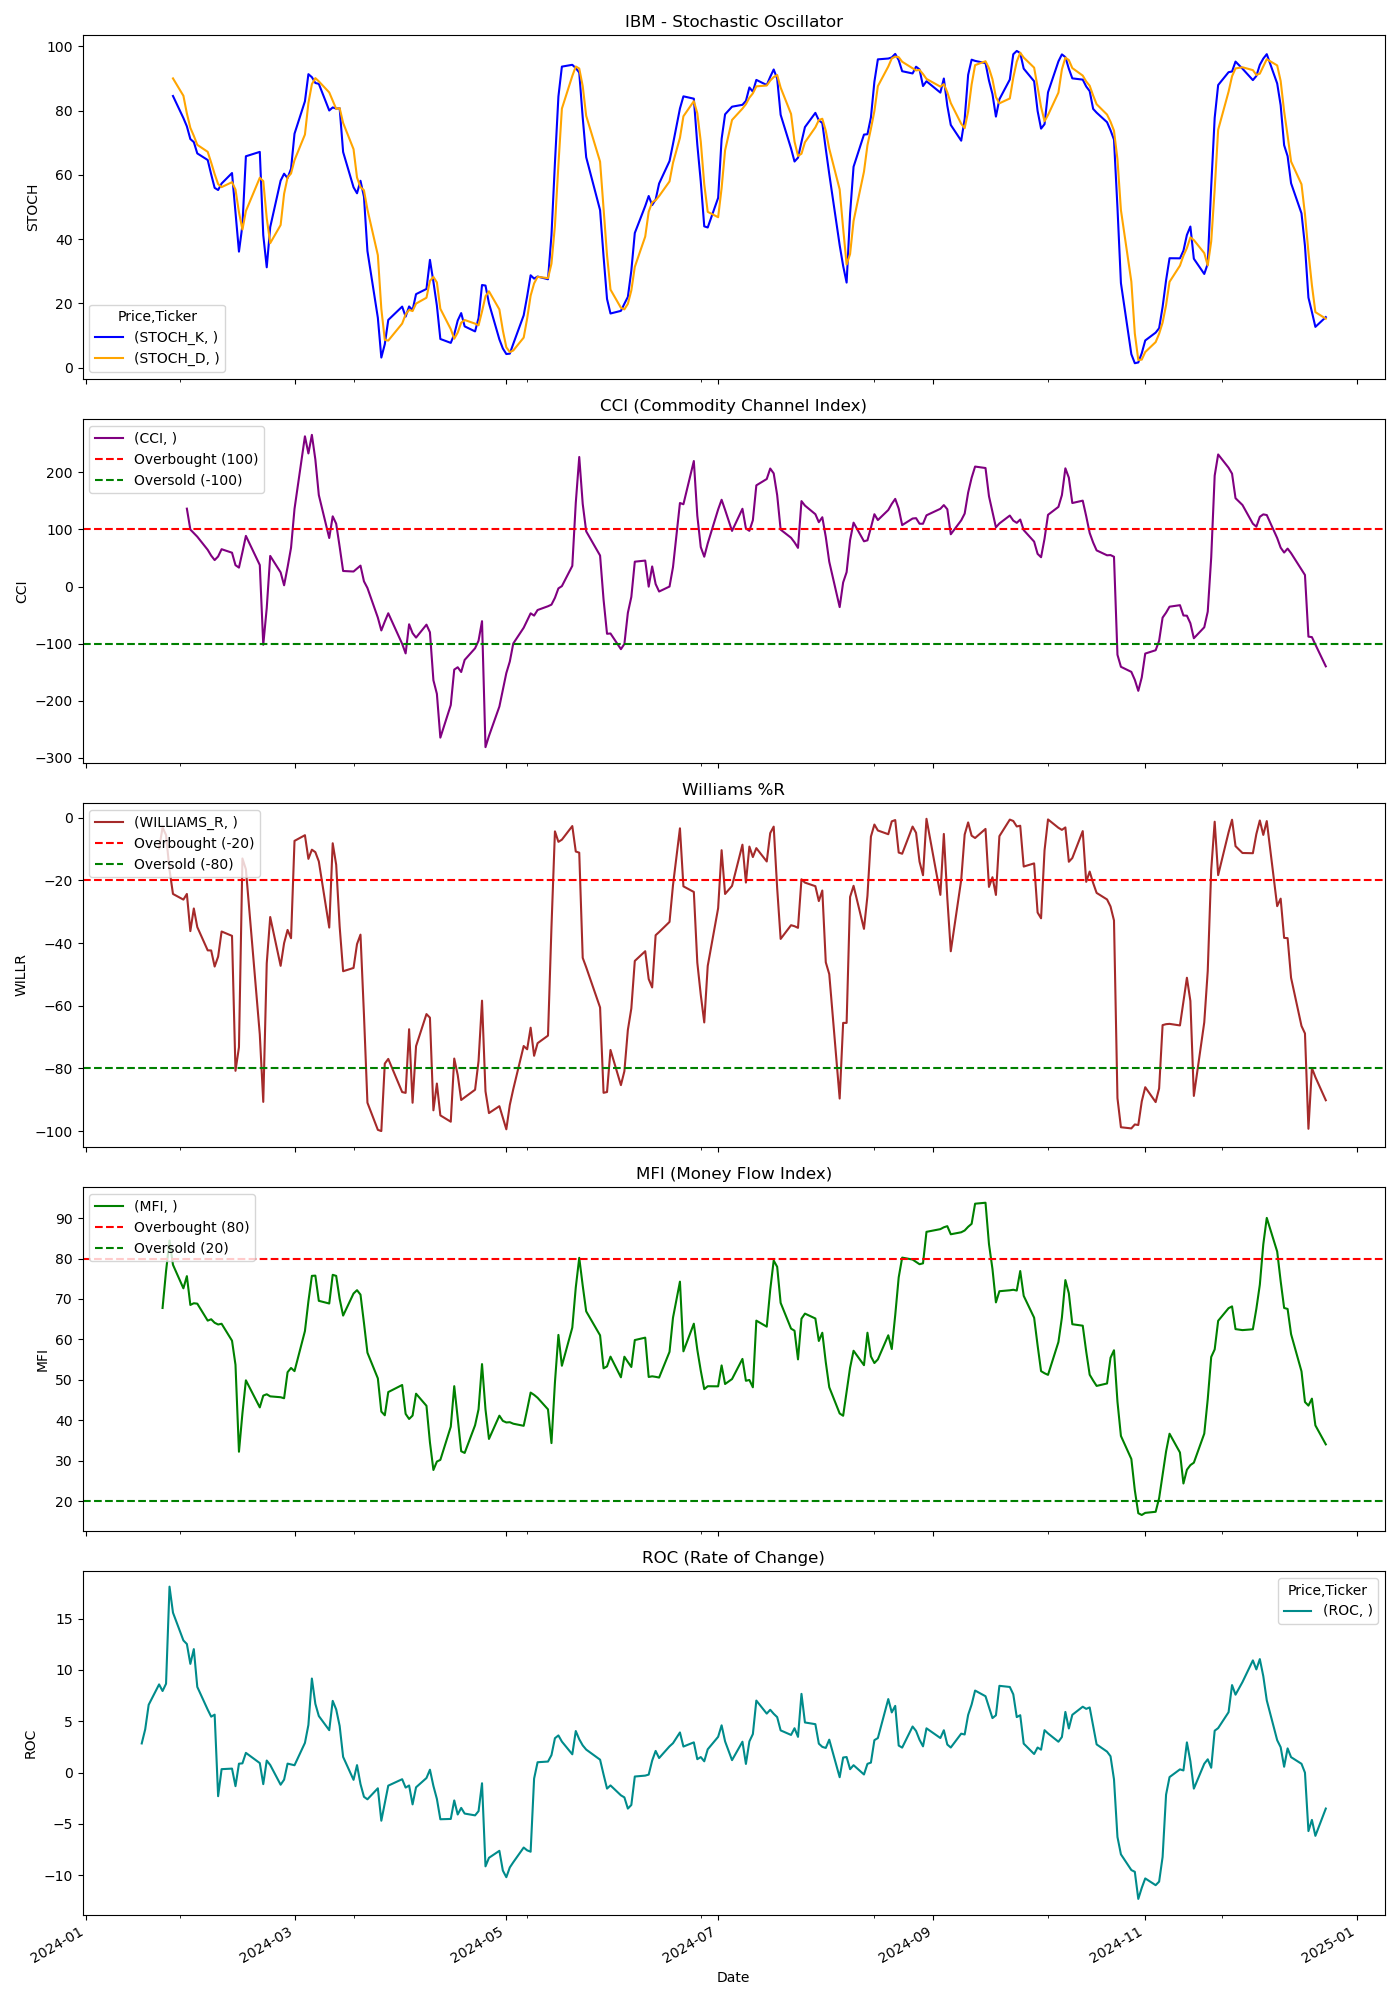

Data behind this chart, as committed beside it:
Price, Close, High, Low, Open, Volume, STOCH_K, STOCH_D, CCI, WILLIAMS_R, MFI, ROC
Ticker, IBM, IBM, IBM, IBM, IBM, , , , , , 
Date, , , , , , , , , , , 
2024-01-02, 157.1, 158.8, 156.1, 158.4, 3825000, , , , , , 
2024-01-03, 155.7, 157.3, 155.7, 156.6, 4086100, , , , , , 
2024-01-04, 156.5, 157.4, 155.8, 155.8, 3212000, , , , , , 
2024-01-05, 154.8, 156.2, 154.3, 155.5, 4199400, , , , , , 
2024-01-08, 156.7, 156.8, 153.6, 154.4, 3321700, , , , , , 
2024-01-09, 155.7, 156.1, 155.2, 155.6, 2617200, , , , , , 
2024-01-10, 156.8, 156.9, 155.4, 155.9, 2967800, , , , , , 
2024-01-11, 157.7, 157.8, 155.9, 156.6, 3778200, , , , , , 
2024-01-12, 161.3, 161.5, 157.9, 158.5, 4956400, , , , , , 
2024-01-16, 162.4, 162.7, 160.8, 161.3, 4869600, , , , , , 
2024-01-17, 161.5, 163.2, 161, 162.2, 4288600, , , , , , 2.836
2024-01-18, 162.3, 162.4, 160.5, 161.9, 3776900, , , , , , 4.21
2024-01-19, 166.8, 166.9, 164.6, 165.9, 6925800, , , , , , 6.602
2024-01-22, 168.1, 169.7, 167.7, 168.1, 4926000, , , , -9.783, , 8.589
2024-01-23, 169.2, 169.3, 167.8, 168.2, 3983500, , , , -3.08, 67.77, 7.943
2024-01-24, 169.2, 170.1, 168.2, 170, 9097800, , , , -5.48, 76.86, 8.652
2024-01-25, 185.2, 191.5, 179.8, 179.9, 29596200, , , , -16.59, 84.45, 18.11
2024-01-26, 182.3, 187.1, 181.1, 186.1, 9895900, 84.54, 90.02, , -24.3, 78.44, 15.58
2024-01-29, 182, 184.3, 181, 182.3, 6107900, 77.67, 84.61, , -26.1, 72.63, 12.87
2024-01-30, 182.7, 183.5, 181.7, 182.6, 4575100, 75.1, 79.1, 136.5, -24.3, 75.65, 12.52
2024-01-31, 178.6, 182.5, 178.1, 181.9, 8876100, 71.14, 74.64, 99.88, -36.16, 68.52, 10.59
2024-02-01, 181.8, 182.4, 177.7, 178.6, 4669400, 70.2, 72.15, 93.72, -28.94, 68.94, 12.02
2024-02-02, 180.7, 182.3, 180.6, 182, 4054200, 66.67, 69.34, 87.34, -34.87, 68.84, 8.345
2024-02-05, 178.4, 180.7, 178.3, 180.4, 4379600, 64.63, 67.17, 64.33, -42.31, 64.64, 6.127
2024-02-06, 178.4, 179.6, 178, 178.5, 3337600, 60.16, 63.82, 54.19, -42.34, 64.98, 5.444
2024-02-07, 178.7, 179, 177.6, 178.3, 4841200, 55.96, 60.25, 46.38, -47.47, 64.11, 5.64
2024-02-08, 181, 181.2, 178.1, 179.3, 5161200, 55.29, 57.13, 52.68, -44.32, 63.69, -2.305
2024-02-09, 182.9, 183.7, 180.5, 181, 5064600, 57.31, 56.18, 65.42, -36.29, 63.87, 0.3302
2024-02-12, 182.7, 183, 180.6, 182.5, 4724000, 60.57, 57.72, 59.28, -37.68, 59.68, 0.3832
2024-02-13, 180.3, 181.4, 179, 180.9, 4290500, 48.42, 55.43, 37.45, -80.77, 53.72, -1.328
2024-02-14, 180.2, 181.6, 178.9, 181.6, 3173400, 36.11, 48.37, 33.16, -73.22, 32.22, 0.8622
2024-02-15, 183.4, 183.5, 180.2, 180.2, 4714300, 44.35, 42.96, 60.35, -12.98, 41.72, 0.8955
2024-02-16, 184.2, 185.5, 182.5, 183.2, 4841900, 65.79, 48.75, 88.77, -16.44, 49.88, 1.917
2024-02-20, 180.1, 185.3, 179.7, 184.2, 4247200, 67.15, 59.09, 37.67, -69.13, 43.18, 0.9227
2024-02-21, 176.4, 179.7, 175.5, 179.2, 4728500, 41.25, 58.06, -102, -90.69, 46.1, -1.13
2024-02-22, 180.8, 181.2, 178.6, 179.1, 5078400, 31.24, 46.54, -37.74, -46.47, 46.44, 1.17
2024-02-23, 182.3, 183, 181.2, 181.5, 3433800, 43.73, 38.74, 53.65, -31.67, 45.92, 0.7377
2024-02-26, 180.7, 182.7, 180.7, 182.2, 4620800, 58.2, 44.39, 24.83, -47.25, 45.7, -1.186
2024-02-27, 181.5, 181.7, 179.3, 180.8, 3641400, 60.36, 54.1, 2.198, -40, 45.45, -0.693
2024-02-28, 181.9, 182, 180.2, 181.2, 3216300, 58.99, 59.18, 33.8, -35.78, 51.89, 0.871
2024-02-29, 181.6, 183.4, 181.3, 182.7, 6458500, 61.93, 60.42, 68, -38.43, 52.94, 0.7953
2024-03-01, 184.7, 184.9, 181.8, 182.1, 4017300, 72.81, 64.58, 136.1, -7.353, 52.15, 0.7117
2024-03-04, 189.5, 190.3, 184.1, 184.3, 7938300, 82.89, 72.54, 263.3, -5.545, 62.06, 2.888
2024-03-05, 188.4, 190.4, 187.1, 188.5, 5653600, 91.33, 82.34, 233.2, -13.1, 69.42, 4.639
2024-03-06, 192.5, 194.5, 189.4, 189.9, 6945800, 90.4, 88.21, 265.7, -10.17, 75.71, 9.16
2024-03-07, 192.9, 195.1, 192.5, 193.9, 4604500, 88.59, 90.11, 222.6, -10.96, 75.77, 6.693
2024-03-08, 192.3, 194.1, 190.8, 192.4, 3942500, 88.32, 89.1, 160.3, -13.91, 69.54, 5.508
2024-03-11, 188.2, 191.8, 187.4, 191.5, 4725100, 80.03, 85.65, 85, -35.03, 68.88, 4.128
2024-03-12, 194.1, 195.5, 188.6, 188.9, 5880100, 80.98, 83.11, 123, -8.116, 75.97, 6.983
2024-03-13, 193.1, 194.5, 191.7, 193.9, 3993300, 80.62, 80.54, 110.1, -14.98, 75.71, 6.152
2024-03-14, 189.9, 194.1, 188.6, 193.3, 4109600, 80.73, 80.78, 69.69, -34.72, 70.02, 4.54
2024-03-15, 187.6, 189.5, 187.2, 188.5, 8827900, 67.11, 76.15, 27.24, -48.97, 65.89, 1.525
2024-03-18, 188.2, 189.7, 186.8, 188.2, 5410600, 56.13, 67.99, 26.33, -47.92, 71.35, -0.7096
2024-03-19, 189.8, 190, 186.8, 188, 5317300, 54.27, 59.17, 31.59, -40.3, 72.17, 0.7242
2024-03-20, 190.4, 190.4, 187.8, 189.3, 3238600, 58.16, 56.19, 36.65, -37.29, 71.07, -1.122
2024-03-21, 188.4, 189.8, 186.5, 189.4, 6013600, 53.18, 55.2, 9.144, -62.87, 64.07, -2.361
2024-03-22, 187.3, 189.4, 187, 188.5, 3987700, 36.3, 49.21, -2.516, -90.95, 56.71, -2.608
2024-03-25, 185.3, 187.3, 185.3, 186.8, 3718300, 15.52, 35, -54.43, -99.62, 50.36, -1.533
... 189 more rows
